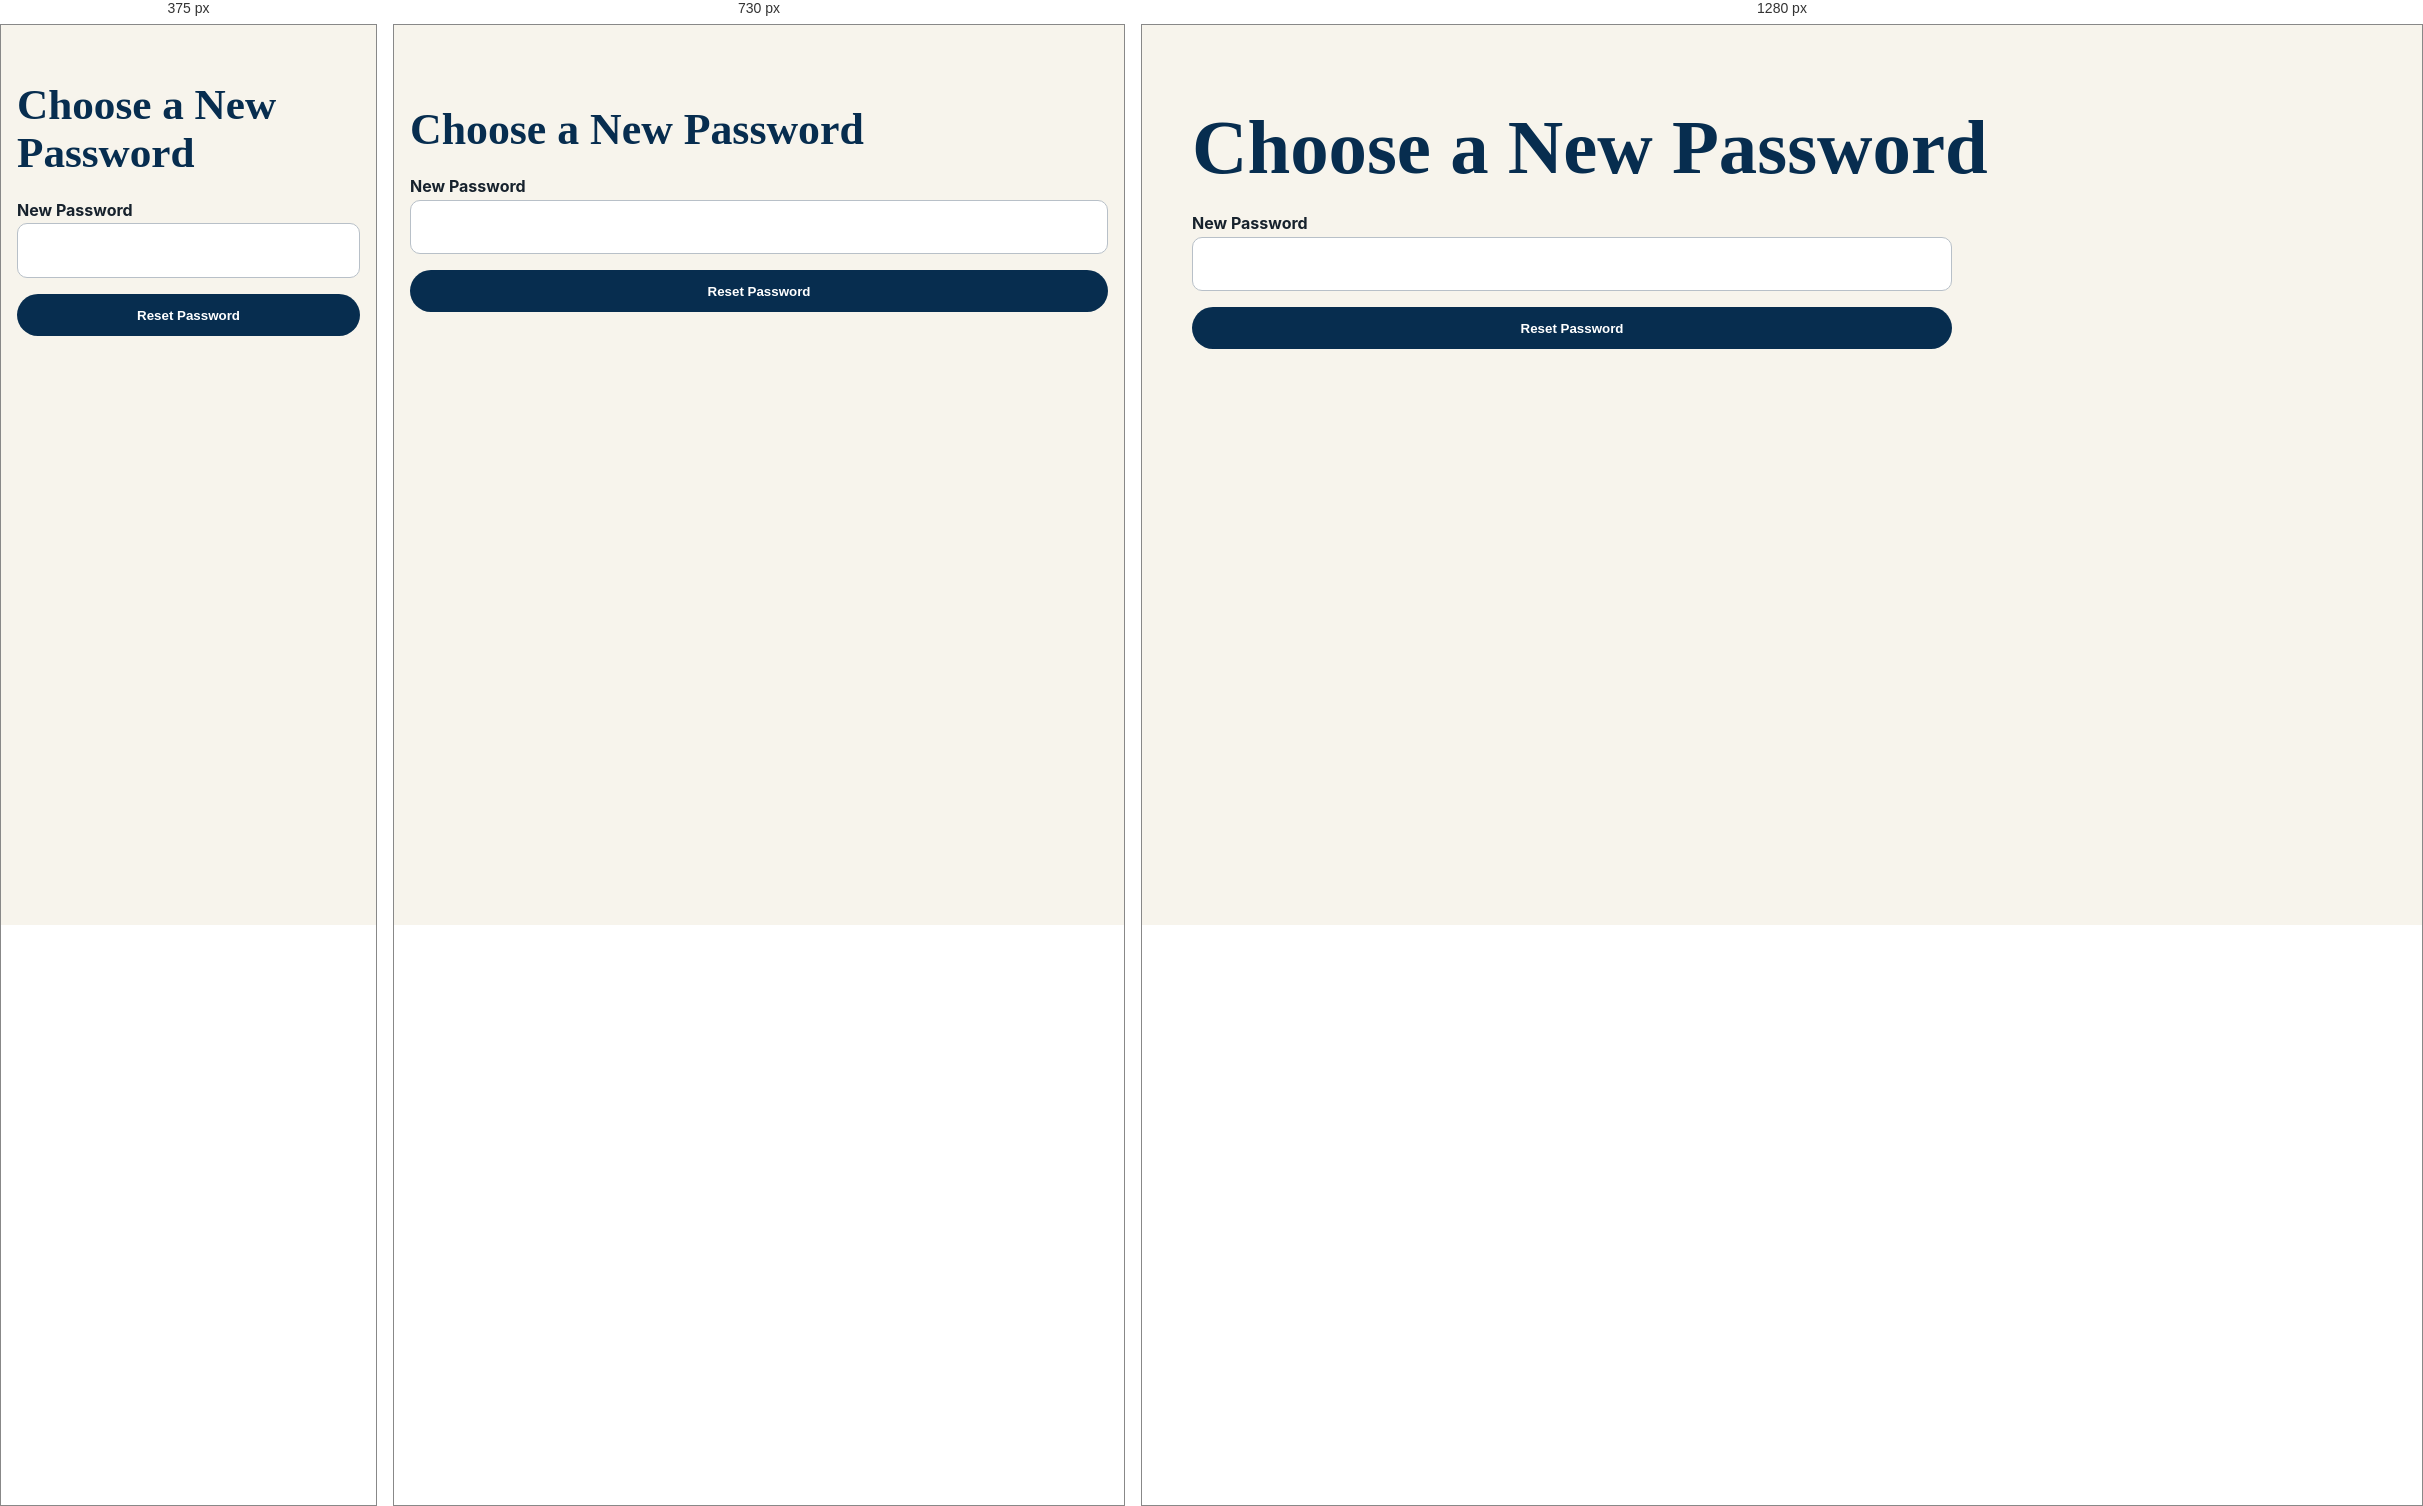
Rendered at 375 px, 730 px and 1280 px, left to right.

<!-- file: index.html -->
<!doctype html><html lang="en"><head><meta charset="utf-8">
<meta name="viewport" content="width=device-width,initial-scale=1">
<link rel="icon" href="/assets/favicon.ico">
<link rel="apple-touch-icon" href="/assets/icons/apple-touch-icon.png">
<link rel="stylesheet" href="/assets/css/site.css">
<script defer src="/assets/js/config.js"></script>
<script defer src="/assets/js/api.js"></script>
<script defer src="/assets/js/data.js"></script>
<script defer src="/assets/js/paypal.js"></script>
<script defer src="/assets/js/site.js"></script>
<title>Reset Password | Valois Media</title><script defer src="/assets/js/forms.js"></script>
<script defer src="/assets/js/auth.js"></script></head>
<body data-page=""><main id="main"><section class="section"><div class="container"><h1>Choose a New Password</h1><form class="form-grid" data-auth-form="reset-password"><input type="hidden" name="token" id="reset-token"><label>New Password<input type="password" name="password" minlength="10" required></label><button>Reset Password</button><div class="form-message"></div></form></div></section><script>document.getElementById("reset-token").value=new URLSearchParams(location.search).get("token")||"";</script></main></body></html>

/* @media block from site.css */
@media(max-width:900px){
 .brand-link img{width:168px;height:102px}
 .header-inner{min-height:112px}
 .product-grid{grid-template-columns:repeat(2,minmax(0,1fr))}
 .hero-grid,.product-page,.footer-grid{grid-template-columns:1fr}
 .nav-toggle{display:block}
 .site-nav{display:none;position:absolute;left:1rem;right:1rem;top:108px;background:#fff;border:1px solid var(--line);padding:1rem;border-radius:12px;box-shadow:var(--shadow)}
 .site-nav.open{display:grid}
 .account-details{grid-template-columns:1fr}
 .legal-toc ol{columns:1}
}

/* @media block from site.css */
@media(max-width:560px){.product-grid{grid-template-columns:1fr}.hero{padding:4rem 0}.section{padding:3.5rem 0}}

/* @media block from site.css */
@media(max-width:900px){
  .contributor-profile-layout{
    grid-template-columns:1fr;
    gap:2rem;
  }
  .contributor-profile-media{
    width:min(100%,330px);
    justify-self:start;
  }
}